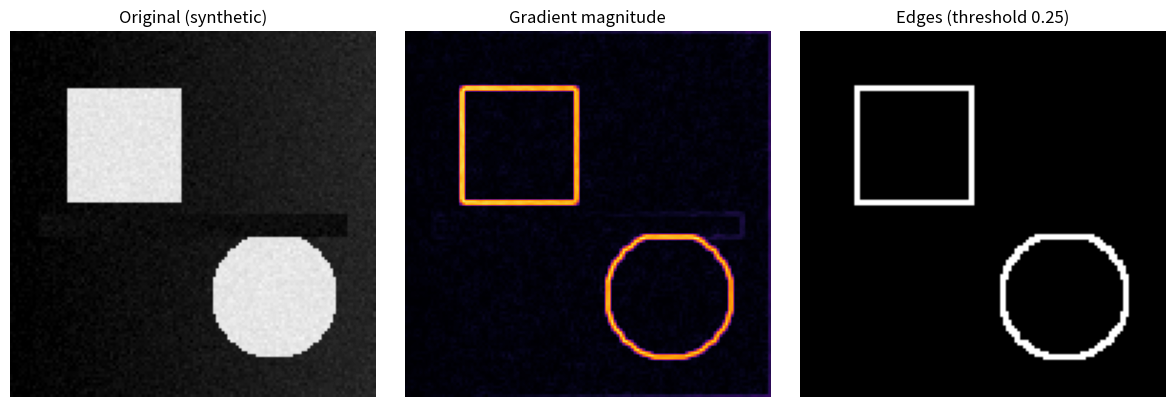
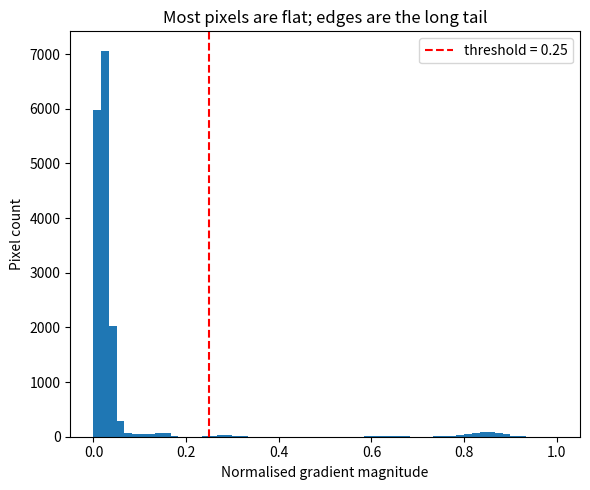

Here is the Python script that generated these plots, in order:
"""
Day 7 — Sobel Edge Detection from Scratch (Computer Vision basics)

Build a synthetic test image (a circle, a square, and a smooth gradient),
then find its edges the way classic computer vision does: convolve the
image with the Sobel kernels to get the horizontal and vertical gradients,
combine them into a gradient magnitude, and threshold it into a binary
edge map. No OpenCV, no scipy — just NumPy and a hand-written 2D
convolution.

Run:  python3 sobel_edge_detection.py
Needs: numpy, matplotlib
Produces: original_vs_edges.svg, gradient_magnitude.svg
"""

import numpy as np
import matplotlib

matplotlib.use("Agg")
import matplotlib.pyplot as plt

SEED = 42

# --- Sobel kernels -------------------------------------------------------
# Gx responds to vertical edges (intensity changing left -> right);
# Gy responds to horizontal edges (intensity changing top -> bottom).
SOBEL_X = np.array([[-1, 0, 1],
                    [-2, 0, 2],
                    [-1, 0, 1]], dtype=float)
SOBEL_Y = np.array([[-1, -2, -1],
                    [0, 0, 0],
                    [1, 2, 1]], dtype=float)


def convolve2d(image, kernel):
    """Hand-written 2D convolution with zero padding (no scipy)."""
    kh, kw = kernel.shape
    pad_h, pad_w = kh // 2, kw // 2
    padded = np.pad(image, ((pad_h, pad_h), (pad_w, pad_w)))
    out = np.zeros_like(image, dtype=float)
    # Flip the kernel: convolution, not cross-correlation.
    k = kernel[::-1, ::-1]
    for i in range(image.shape[0]):
        for j in range(image.shape[1]):
            out[i, j] = np.sum(padded[i:i + kh, j:j + kw] * k)
    return out


def make_test_image(size=128, seed=SEED):
    """Synthetic 128x128 grayscale image: square + circle + gradient.

    Pixel values in [0, 1]. A little Gaussian noise (seeded) makes the
    edges realistic instead of perfectly clean.
    """
    rng = np.random.default_rng(seed)
    yy, xx = np.mgrid[0:size, 0:size]
    image = 0.15 * xx / size  # gentle left-to-right gradient background
    # Bright square, top-left.
    image[20:60, 20:60] = 0.9
    # Bright circle, bottom-right.
    image[(xx - 92) ** 2 + (yy - 92) ** 2 < 22 ** 2] = 0.9
    # Dark bar across the middle.
    image[64:72, 10:118] = 0.05
    image += rng.normal(0, 0.02, size=(size, size))
    return np.clip(image, 0, 1)


def main():
    image = make_test_image()

    gx = convolve2d(image, SOBEL_X)
    gy = convolve2d(image, SOBEL_Y)
    magnitude = np.sqrt(gx ** 2 + gy ** 2)
    direction = np.degrees(np.arctan2(gy, gx))

    # The strongest possible Sobel response for a 0->1 step is 4.0
    # (kernel weights sum to 4 on one side), so normalise by that.
    magnitude_norm = magnitude / 4.0

    threshold = 0.25
    edges = (magnitude_norm > threshold).astype(float)

    # --- measured results ------------------------------------------------
    edge_pixels = int(edges.sum())
    total_pixels = image.size
    print(f"Image size: {image.shape[0]}x{image.shape[1]} = {total_pixels} pixels")
    print(f"Max |Gx| (vertical edges): {np.abs(gx).max():.3f}")
    print(f"Max |Gy| (horizontal edges): {np.abs(gy).max():.3f}")
    print(f"Max gradient magnitude: {magnitude.max():.3f} "
          f"(normalised {magnitude_norm.max():.3f})")
    print(f"Mean gradient magnitude: {magnitude.mean():.4f}")
    print(f"Threshold: {threshold} (normalised magnitude)")
    print(f"Edge pixels: {edge_pixels} / {total_pixels} "
          f"= {100 * edge_pixels / total_pixels:.2f}%")
    # Edge pixels are overwhelmingly at the true shape borders: check the
    # fraction of edge pixels that lie within 2 px of a known shape border.
    yy, xx = np.mgrid[0:128, 0:128]
    near_border = (
        ((np.abs(xx - 20) <= 2) | (np.abs(xx - 59) <= 2)) & (yy >= 18) & (yy <= 61)
        | ((np.abs(yy - 20) <= 2) | (np.abs(yy - 59) <= 2)) & (xx >= 18) & (xx <= 61)
        | (np.abs(np.sqrt((xx - 92) ** 2 + (yy - 92) ** 2) - 22) <= 2)
        | ((np.abs(yy - 64) <= 2) | (np.abs(yy - 71) <= 2)) & (xx >= 8) & (xx <= 119)
    )
    on_border = int((edges.astype(bool) & near_border).sum())
    print(f"Edge pixels on a true shape border: {on_border} / {edge_pixels} "
          f"= {100 * on_border / edge_pixels:.1f}%")
    # Gradient direction is an orientation (mod 180 deg): on the square's
    # left edge (a vertical edge) it should be ~0 deg; on the bar's top
    # edge (a horizontal edge) it should be ~90 deg.
    def orientation_deg(a):
        return np.abs((a + 90) % 180 - 90)

    left_edge_dir = orientation_deg(direction[30:50, 20])
    top_edge_dir = orientation_deg(direction[20, 30:50])
    print(f"Mean gradient orientation on square's left edge: "
          f"{left_edge_dir.mean():.1f} deg (expect ~0)")
    print(f"Mean gradient orientation on square's top edge: "
          f"{top_edge_dir.mean():.1f} deg (expect ~90)")

    # --- plots -----------------------------------------------------------
    fig, axes = plt.subplots(1, 3, figsize=(12, 4))
    axes[0].imshow(image, cmap="gray", vmin=0, vmax=1)
    axes[0].set_title("Original (synthetic)")
    axes[1].imshow(magnitude_norm, cmap="inferno", vmin=0, vmax=1)
    axes[1].set_title("Gradient magnitude")
    axes[2].imshow(edges, cmap="gray", vmin=0, vmax=1)
    axes[2].set_title(f"Edges (threshold {threshold})")
    for ax in axes:
        ax.axis("off")
    fig.tight_layout()
    fig.savefig("original_vs_edges.svg", format="svg")
    plt.close(fig)

    fig, ax = plt.subplots(figsize=(6, 5))
    ax.hist(magnitude_norm.ravel(), bins=60, range=(0, 1))
    ax.axvline(threshold, color="red", linestyle="--",
               label=f"threshold = {threshold}")
    ax.set_xlabel("Normalised gradient magnitude")
    ax.set_ylabel("Pixel count")
    ax.set_title("Most pixels are flat; edges are the long tail")
    ax.legend()
    fig.tight_layout()
    fig.savefig("gradient_magnitude.svg", format="svg")
    plt.close(fig)
    print("Saved original_vs_edges.svg and gradient_magnitude.svg")


if __name__ == "__main__":
    main()
